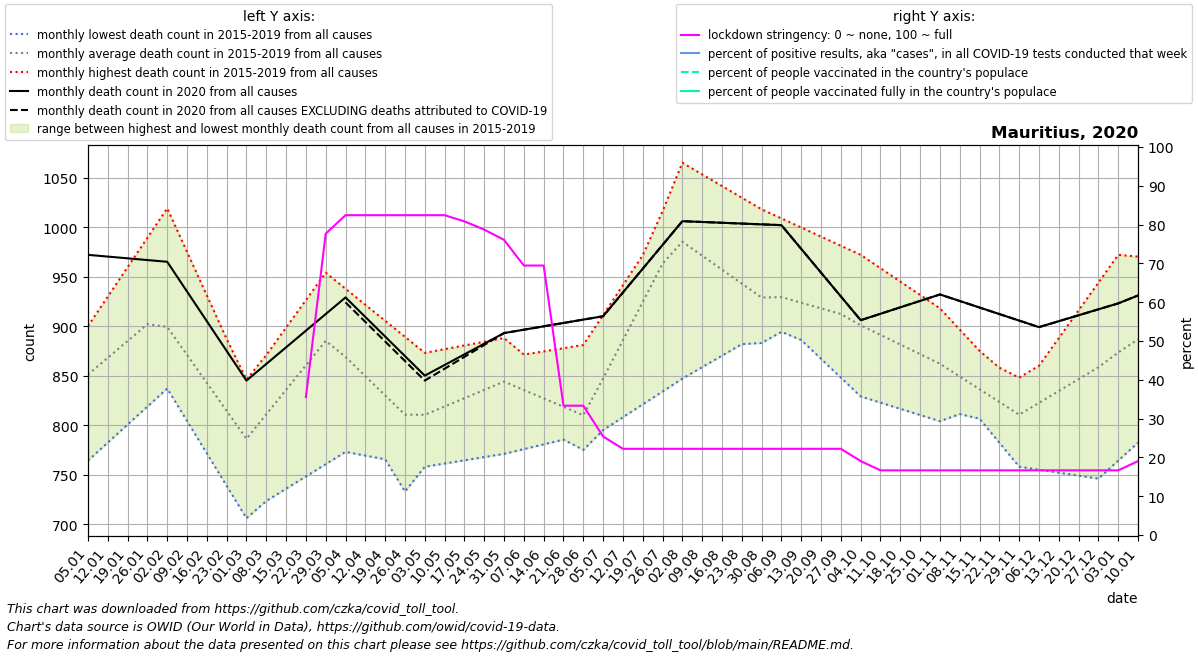

The file beside this chart, header and first rows:
date, location, time_unit, time, deaths_2010_all_ages, deaths_2011_all_ages, deaths_2012_all_ages, deaths_2013_all_ages, deaths_2014_all_ages, deaths_2015_all_ages, deaths_2016_all_ages, deaths_2017_all_ages, deaths_2018_all_ages, deaths_2019_all_ages, deaths_2020_all_ages, deaths_2021_all_ages, new_deaths, new_cases_smoothed, new_tests_smoothed, stringency_index, people_vaccinated, people_fully_vaccinated, population, positive_test_percent
2020-01-05, Mauritius, monthly, 1, , , , , , , 877.8, 764.2, 862.2, 900.0, 972.0, 931.0, , , , , , , , 
2020-01-12, Mauritius, monthly, 2, , , , , , , 886.5, 782.4, 873.4, 929.8, 970.2, 939.0, , , , , , , , 
2020-01-19, Mauritius, monthly, 3, , , , , , , 895.2, 800.6, 884.6, 959.5, 968.5, 947.0, , , , , , , , 
2020-01-26, Mauritius, monthly, 4, , , , , , , 904.0, 818.8, 895.8, 989.2, 966.8, 955.0, , , , , , , , 
2020-02-02, Mauritius, monthly, 5, , , , , , 845.0, 888.2, 837.0, 907.0, 1019, 965.0, 929.5, , , , , , , , 
2020-02-09, Mauritius, monthly, 6, , , , , , 811.5, 872.4, 804.2, 891.8, 975.0, 935.0, 904.0, , , , , , , , 
2020-02-16, Mauritius, monthly, 7, , , , , , 778.0, 856.6, 771.5, 876.5, 931.0, 905.0, 878.5, , , , , , , , 
2020-02-23, Mauritius, monthly, 8, , , , , , 744.5, 840.8, 738.8, 861.2, 887.0, 875.0, 853.0, , , , , , , , 
2020-03-01, Mauritius, monthly, 9, , , , , , 711.0, 825.0, 706.0, 846.0, 843.0, 845.0, 872.8, , , , , , , , 
2020-03-08, Mauritius, monthly, 10, , , , , , 723.4, 844.5, 746.2, 869.8, 870.8, 861.8, 892.6, , , , , , , , 
2020-03-15, Mauritius, monthly, 11, , , , , , 735.8, 864.0, 786.5, 893.5, 898.5, 878.6, 912.4, , , , , , , , 
2020-03-22, Mauritius, monthly, 12, , , , , , 748.2, 883.5, 826.8, 917.2, 926.2, 895.4, 932.2, , , , 35.56, , , 1273428, 
2020-03-29, Mauritius, monthly, 13, , , , , , 760.6, 903.0, 867.0, 941.0, 954.0, 912.2, 952.0, , 9.184, , 77.65, , , 1273428, 
2020-04-05, Mauritius, monthly, 14, , , , , , 773.0, 860.5, 847.5, 925.8, 937.8, 929.0, 930.0, 5.0, 14.29, , 82.41, , , 1273428, 
2020-04-12, Mauritius, monthly, 15, , , , , , 769.2, 818.0, 828.0, 910.6, 921.6, 909.2, 908.0, 5.0, 17.35, , 82.41, , , 1273428, 
2020-04-19, Mauritius, monthly, 16, , , , , , 765.5, 775.5, 808.5, 895.4, 905.4, 889.5, 886.0, 5.0, 4.347, , 82.41, , , 1273428, 
2020-04-26, Mauritius, monthly, 17, , , , , , 761.8, 733.0, 789.0, 880.2, 889.2, 869.8, 864.0, 5.0, 0.7549, , 82.41, , , 1273428, 
2020-05-03, Mauritius, monthly, 18, , , , , , 758.0, 758.0, 798.2, 865.0, 873.0, 850.0, 868.8, 5.0, 0.3674, , 82.41, , , 1273428, 
2020-05-10, Mauritius, monthly, 19, , , , , , 761.2, 783.0, 807.4, 865.8, 876.8, 860.8, 873.6, 3.75, -0.08171, , 82.41, , , 1273428, 
2020-05-17, Mauritius, monthly, 20, , , , , , 764.5, 808.0, 816.6, 866.5, 880.5, 871.5, 878.4, 2.5, 0.0, , 80.82, , , 1273428, 
2020-05-24, Mauritius, monthly, 21, , , , , , 767.8, 833.0, 825.8, 867.2, 884.2, 882.2, 883.2, 1.25, 0.04086, , 78.7, , , 1273428, 
2020-05-31, Mauritius, monthly, 22, , , , , , 771.0, 858.0, 835.0, 868.0, 888.0, 893.0, 888.0, 0.0, 0.3064, , 76.05, , , 1273428, 
2020-06-07, Mauritius, monthly, 23, , , , , , 775.8, 837.2, 822.2, 871.2, 871.0, 896.4, 904.0, 0.0, 0.2043, , 69.44, , , 1273428, 
2020-06-14, Mauritius, monthly, 24, , , , , , 780.6, 816.5, 809.5, 874.5, 854.0, 899.8, 920.0, 0.0, 0.1634, , 69.44, , , 1273428, 
2020-06-21, Mauritius, monthly, 25, , , , , , 785.4, 795.8, 796.8, 877.8, 837.0, 903.2, 936.0, 0.0, 0.0, , 33.33, , , 1273428, 
2020-06-28, Mauritius, monthly, 26, , , , , , 790.2, 775.0, 784.0, 881.0, 820.0, 906.6, 952.0, 0.0, 0.5304, , 33.33, , , 1273428, 
2020-07-05, Mauritius, monthly, 27, , , , , , 795.0, 832.8, 827.4, 911.2, 869.0, 910.0, , 0.0, 0.04086, , 25.39, , , 1273428, 
2020-07-12, Mauritius, monthly, 28, , , , , , 808.0, 890.5, 870.8, 941.4, 918.0, 934.0, , 0.0, 0.143, , 22.22, , , 1273428, 
2020-07-19, Mauritius, monthly, 29, , , , , , 821.0, 948.2, 914.2, 971.6, 967.0, 958.0, , 0.0, 0.1021, , 22.22, , , 1273428, 
2020-07-26, Mauritius, monthly, 30, , , , , , 834.0, 1006, 957.6, 1002, 1016, 982.0, , 0.0, 0.1021, , 22.22, , , 1273428, 
2020-08-02, Mauritius, monthly, 31, , , , , , 847.0, 981.4, 1001, 1032, 1065, 1006, , 0.0, 0.08171, , 22.22, , , 1273428, 
2020-08-09, Mauritius, monthly, 32, , , , , , 858.6, 956.8, 987.0, 1000, 1053, 1005, , 0.0, 0.0, , 22.22, , , 1273428, 
2020-08-16, Mauritius, monthly, 33, , , , , , 870.2, 932.2, 973.0, 968.5, 1042, 1004, , 0.0, 0.1021, , 22.22, , , 1273428, 
2020-08-23, Mauritius, monthly, 34, , , , , , 881.8, 907.6, 959.0, 936.8, 1030, 1004, , 0.0, 0.1839, , 22.22, , , 1273428, 
2020-08-30, Mauritius, monthly, 35, , , , , , 893.4, 883.0, 945.0, 905.0, 1018, 1003, , 0.0, 0.837, , 22.22, , , 1273428, 
2020-09-06, Mauritius, monthly, 36, , , , , , 905.0, 894.2, 933.2, 905.2, 1009, 1002, , 0.0, 0.592, , 22.22, , , 1273428, 
2020-09-13, Mauritius, monthly, 37, , , , , , 886.0, 905.5, 921.5, 905.5, 999.6, 978.0, , 0.0, 0.612, , 22.22, , , 1273428, 
2020-09-20, Mauritius, monthly, 38, , , , , , 867.0, 916.8, 909.8, 905.8, 990.4, 954.0, , 0.0, 0.6731, , 22.22, , , 1273428, 
2020-09-27, Mauritius, monthly, 39, , , , , , 848.0, 928.0, 898.0, 906.0, 981.2, 930.0, , 0.0, 0.2654, , 22.22, , , 1273428, 
2020-10-04, Mauritius, monthly, 40, , , , , , 829.0, 913.4, 887.4, 902.4, 972.0, 906.0, , 0.0, 1.694, , 19.05, , , 1273428, 
2020-10-11, Mauritius, monthly, 41, , , , , , 822.8, 898.8, 876.8, 898.8, 958.5, 912.5, , 0.0, 2.163, , 16.67, , , 1273428, 
2020-10-18, Mauritius, monthly, 42, , , , , , 816.5, 884.2, 866.2, 895.2, 945.0, 919.0, , 0.0, 2.592, , 16.67, , , 1273428, 
2020-10-25, Mauritius, monthly, 43, , , , , , 810.2, 869.6, 855.6, 891.6, 931.5, 925.5, , 0.0, 2.102, , 16.67, , , 1273428, 
2020-11-01, Mauritius, monthly, 44, , , , , , 804.0, 855.0, 845.0, 888.0, 918.0, 932.0, , 0.0, 1.979, , 16.67, , , 1273428, 
2020-11-08, Mauritius, monthly, 45, , , , , , 811.2, 830.8, 829.2, 878.0, 896.5, 925.4, , 0.0, 1.673, , 16.67, , , 1273428, 
2020-11-15, Mauritius, monthly, 46, , , , , , 818.4, 806.5, 813.5, 868.0, 875.0, 918.8, , 0.0, 1.612, , 16.67, , , 1273428, 
2020-11-22, Mauritius, monthly, 47, , , , , , 825.6, 782.2, 797.8, 858.0, 853.5, 912.2, , 0.0, 4.225, , 16.67, , , 1273428, 
2020-11-29, Mauritius, monthly, 48, , , , , , 832.8, 758.0, 782.0, 848.0, 832.0, 905.6, , 0.0, 0.694, , 16.67, , , 1273428, 
2020-12-06, Mauritius, monthly, 49, , , , , , 840.0, 755.0, 799.2, 858.4, 860.0, 899.0, , 0.0, 1.286, , 16.67, , , 1273428, 
2020-12-13, Mauritius, monthly, 50, , , , , , 847.2, 752.0, 816.5, 868.8, 888.0, 905.0, , 0.0, 1.061, , 16.67, , , 1273428, 
2020-12-20, Mauritius, monthly, 51, , , , , , 854.5, 749.0, 833.8, 879.2, 916.0, 911.0, , 0.0, 1.347, , 16.67, , , 1273428, 
2020-12-27, Mauritius, monthly, 52, , , , , , 861.8, 746.0, 851.0, 889.6, 944.0, 917.0, , 0.0, 0.3677, , 16.67, , , 1273428, 
2021-01-03, Mauritius, monthly, 53, , , , , , 869.0, 764.2, 862.2, 900.0, 972.0, 923.0, , 0.0, 0.08171, , 16.67, , , 1273428, 
2021-01-10, Mauritius, monthly, 1, , , , , , 877.8, 782.4, 873.4, 929.8, 970.2, 931.0, , 0.0, 1.387, , 19.04, , , 1273428, 
